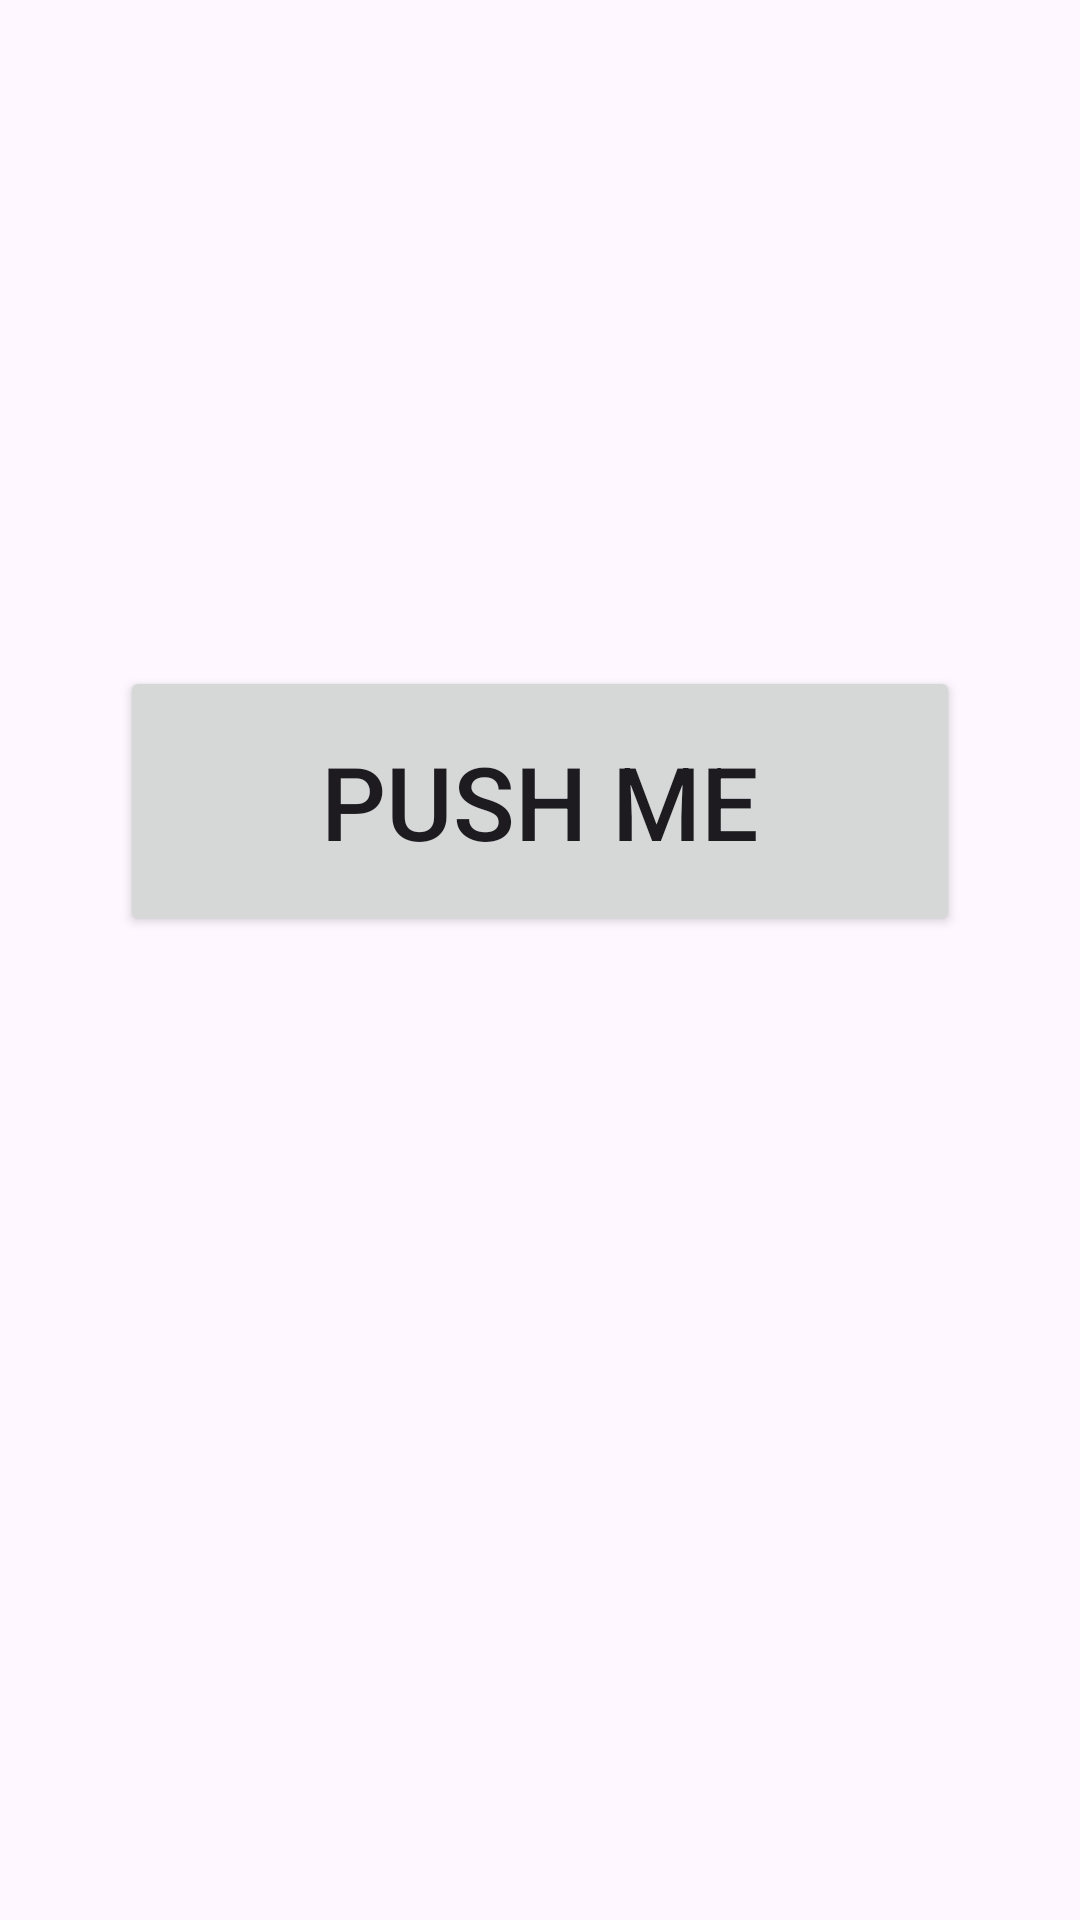

This screen was rendered from an Android layout file. Write that file and the resources it references.
<!-- AndroidManifest.xml: application theme Theme.ProductApp -->
<!-- res/layout/activity_main.xml -->
<?xml version="1.0" encoding="utf-8"?>
<androidx.constraintlayout.widget.ConstraintLayout
        xmlns:android="http://schemas.android.com/apk/res/android"
        xmlns:tools="http://schemas.android.com/tools"
        xmlns:app="http://schemas.android.com/apk/res-auto"
        android:layout_width="match_parent"
        android:layout_height="match_parent"
        tools:context=".MainActivity">
    <TextView
            android:layout_width="138dp"
            android:layout_height="94dp"
            android:id="@+id/textView"
            android:textSize="34sp"
            android:gravity="center"
            app:layout_constraintBottom_toBottomOf="parent"
            android:layout_marginBottom="281dp" android:layout_marginTop="44dp"
            app:layout_constraintTop_toBottomOf="@+id/button" app:layout_constraintStart_toStartOf="parent"
            android:layout_marginStart="66dp"/>
    <TextView
            android:layout_width="138dp"
            android:layout_height="94dp"
            android:id="@+id/textView2"
            android:textSize="34sp"
            android:gravity="center"
            app:layout_constraintBottom_toBottomOf="parent"
            android:layout_marginBottom="281dp" android:layout_marginTop="44dp"
            app:layout_constraintTop_toBottomOf="@+id/button" android:layout_marginEnd="65dp"
            app:layout_constraintEnd_toEndOf="parent"/>
    <Button
            android:text="@string/push_me"
            android:layout_width="280dp"
            android:layout_height="90dp"
            android:id="@+id/button"
            app:layout_constraintTop_toTopOf="parent"
            android:layout_marginTop="222dp"
            android:onClick="onClick"
            app:layout_constraintStart_toStartOf="parent"
            app:layout_constraintHorizontal_bias="0.5"
            app:layout_constraintEnd_toEndOf="parent"
            android:textSize="34sp"
            tools:ignore="UsingOnClickInXml"/>

</androidx.constraintlayout.widget.ConstraintLayout>
<!-- resources referenced by this layout -->
<resources>
  <string name="push_me">Push me</string>
  <style name="Theme.ProductApp" parent="Base.Theme.ProductApp" />
  <style name="Base.Theme.ProductApp" parent="Theme.Material3.DayNight.NoActionBar">
          
          
      </style>
</resources>
